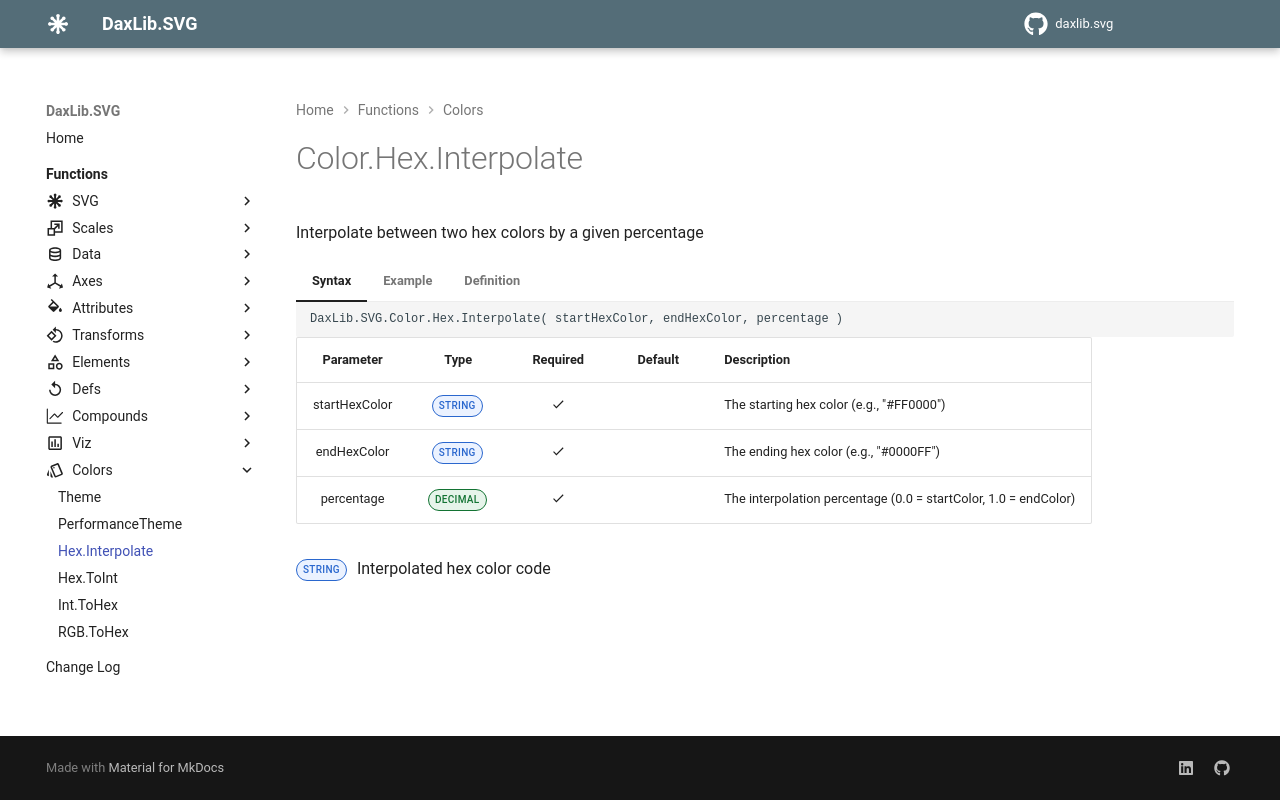

repository: EvaluationContext/daxlib.svg · page: colors/Color.Hex.Interpolate/index.html · generator: mkdocs

# Color.Hex.Interpolate

Interpolate between two hex colors by a given percentage

=== "Syntax"

    ```dax
    DaxLib.SVG.Color.Hex.Interpolate( startHexColor, endHexColor, percentage )
    ```

    | Parameter | Type | Required | Default | Description |
    |:---:|:---:|:---:|:---:|---|
    | startHexColor | <span class="type-label string">STRING</span> | :material-check: |  | The starting hex color (e.g., "#FF0000") |
    | endHexColor | <span class="type-label string">STRING</span> | :material-check: |  | The ending hex color (e.g., "#0000FF") |
    | percentage | <span class="type-label number">DECIMAL</span> | :material-check: |  | The interpolation percentage (0.0 = startColor, 1.0 = endColor) |

    <span class="type-label string">STRING</span> Interpolated hex color code

=== "Example"

    ```dax
    DaxLib.SVG.Color.Hex.Interpolate("#FF0000", "#0000FF", 0.5)
    // Returns: "#800080" (purple)
    ```

=== "Definition"

    ```dax
    function 'DaxLib.SVG.Color.Hex.Interpolate' =
    		(
    			startHexColor: STRING,
    			endHexColor: STRING,
    			percentage: DOUBLE
    		) =>
    		
    			// Clamp percentage between 0 and 1
    			VAR _ClampedPercentage = MIN( MAX( percentage, 0 ), 1 )
    		
    			// Clean Hex codes
    			VAR _StartHex = SUBSTITUTE( startHexColor, "#", "" )
    			VAR _EndHex = 	SUBSTITUTE( endHexColor, "#", "" )
    		
    			// Extract and convert RGB components using your existing Hex.ToInt function
    			VAR _StartR = 	DaxLib.SVG.Color.Hex.ToInt( MID( _StartHex, 1, 2 ) )
    			VAR _StartG = 	DaxLib.SVG.Color.Hex.ToInt( MID( _StartHex, 3, 2 ) )
    			VAR _StartB = 	DaxLib.SVG.Color.Hex.ToInt( MID( _StartHex, 5, 2 ) )
    		
    			VAR _EndR = 	DaxLib.SVG.Color.Hex.ToInt( MID( _EndHex, 1, 2 ) )
    			VAR _EndG = 	DaxLib.SVG.Color.Hex.ToInt( MID( _EndHex, 3, 2 ) )
    			VAR _EndB = 	DaxLib.SVG.Color.Hex.ToInt( MID( _EndHex, 5, 2 ) )
    		
    			// Interpolate RGB values
    			VAR _InterpolatedR = ROUND( _StartR + ( _EndR - _StartR ) * _ClampedPercentage, 0 )
    			VAR _InterpolatedG = ROUND( _StartG + ( _EndG - _StartG ) * _ClampedPercentage, 0 )
    			VAR _InterpolatedB = ROUND( _StartB + ( _EndB - _StartB ) * _ClampedPercentage, 0 )
    		
    			VAR result =
    				DaxLib.SVG.Color.RGB.ToHex(
    					_InterpolatedR,
    					_InterpolatedG,
    					_InterpolatedB,
    					BLANK()  // No alpha
    				)
    		
    			RETURN result
    ```
